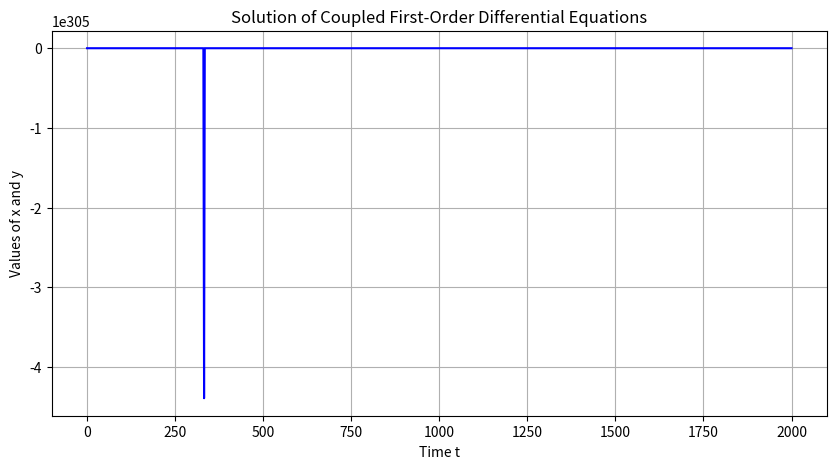

Generate this figure with matplotlib:
#import numpy as np

#def SolveSecondOrderDif(l,E_1, E_2, E_3):
import numpy as np
from scipy.integrate import odeint
import matplotlib.pyplot as plt

def system(variables, r):
    u, v = variables  
    dudr = v  
    l=0
    m_e=511000
    E=-14
    a= 1/137       
    dvdr = l*(l+1)*u/(r**2) - 2*m_e*(E-a/r) * u         
    return [dudr, dvdr]


initial_conditions = [0, 1]

r = np.linspace(0.0000000000001, 2000, 1000)

solution = odeint(system, initial_conditions, r)

u = solution[:, 0]
v = solution[:, 1]

plt.figure(figsize=(10, 5))
plt.plot(r, u, label='x(t)', color='blue')
#plt.plot(r, v, label='y(t)', color='orange')
plt.title('Solution of Coupled First-Order Differential Equations')
plt.xlabel('Time t')
plt.ylabel('Values of x and y')
#plt.legend()
plt.grid()
plt.show()
